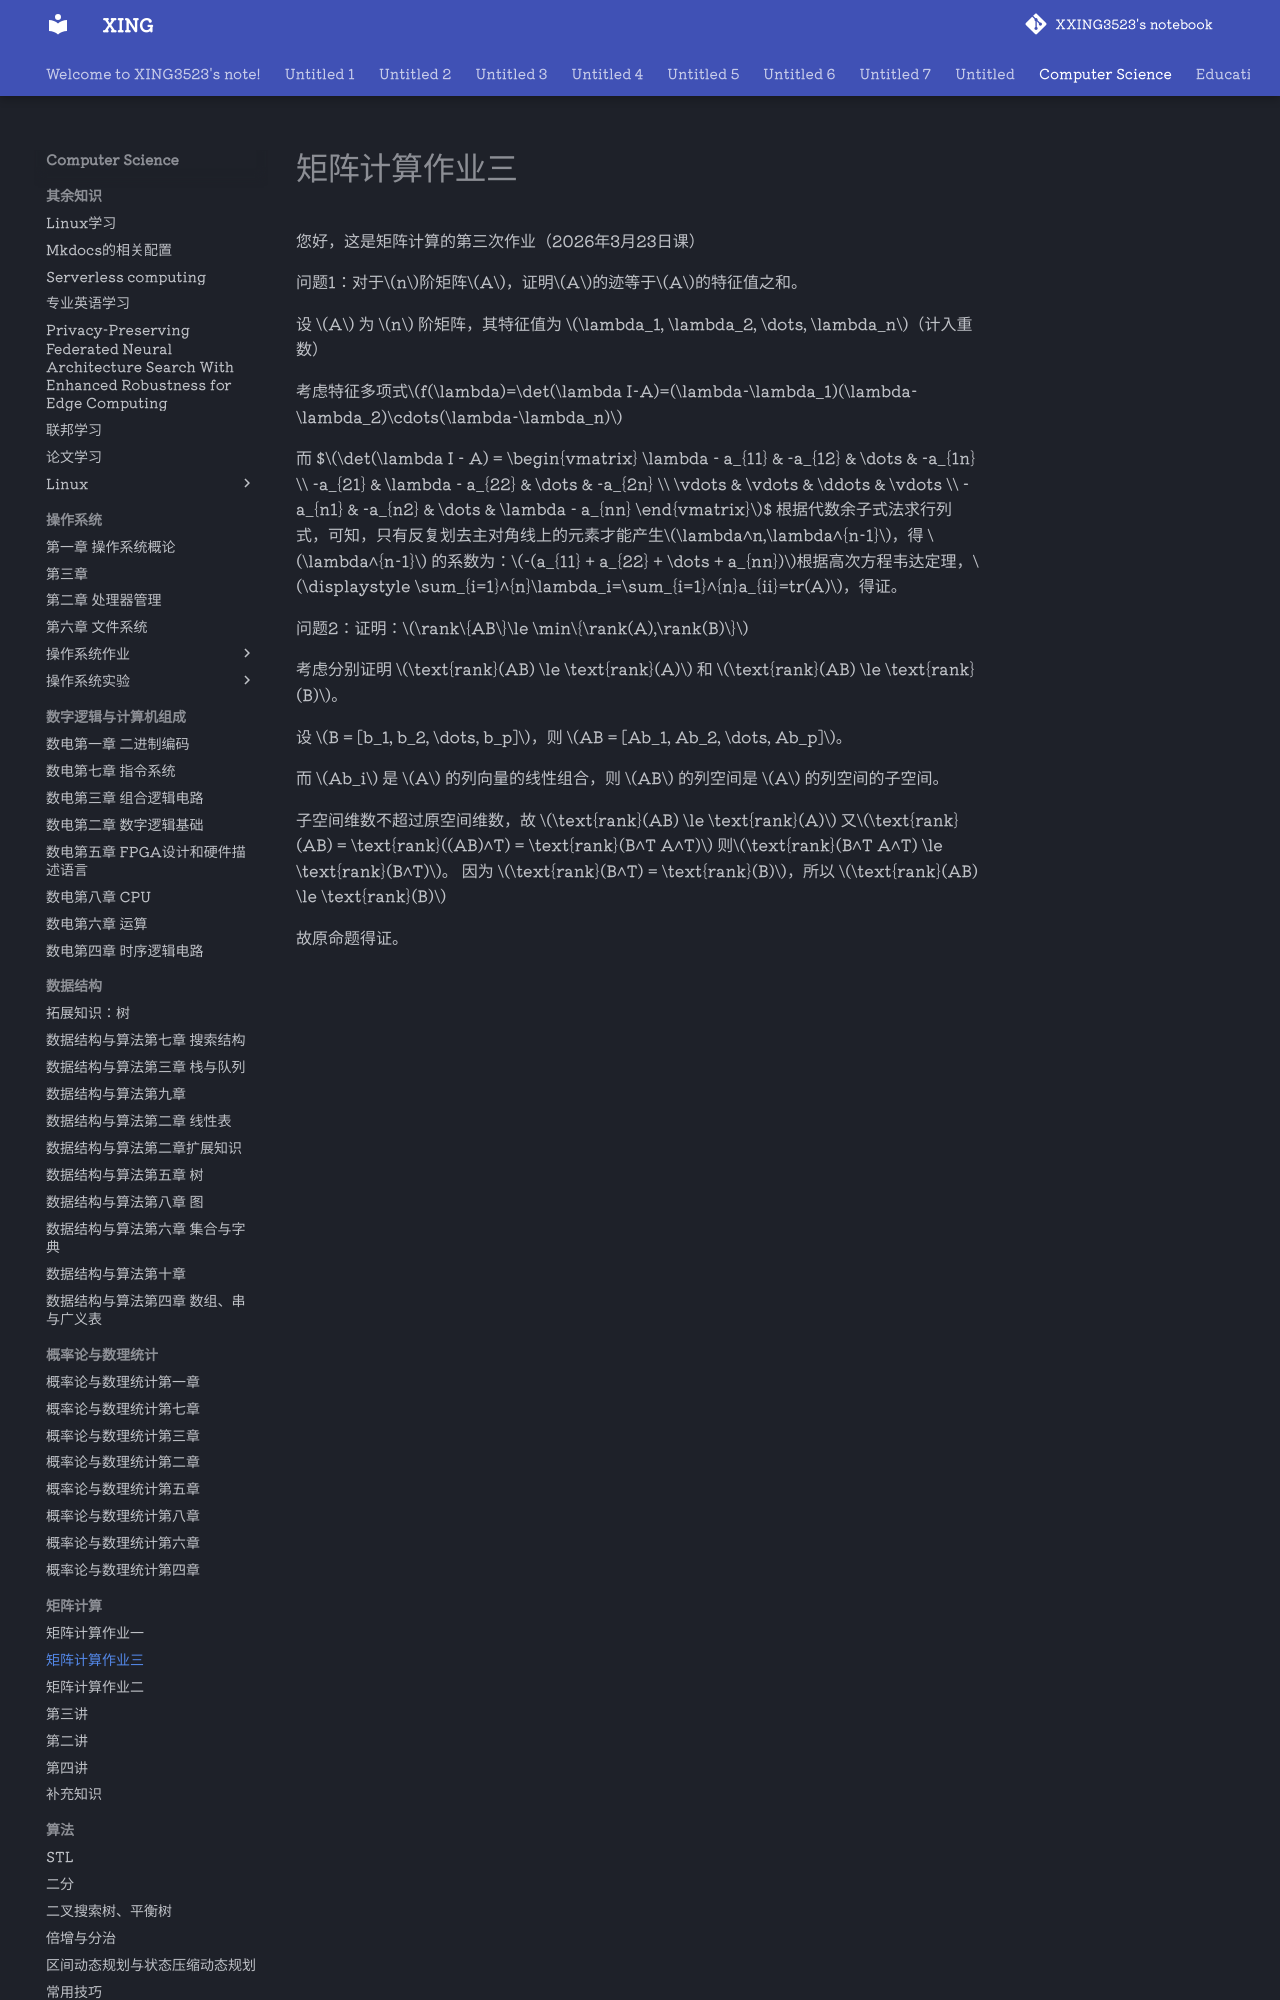

repository: XXING3523/notebook · page: Computer Science/矩阵计算/矩阵计算作业三.html · generator: mkdocs

您好，这是矩阵计算的第三次作业（2026年3月23日课）

问题1：对于$n$阶矩阵$A$，证明$A$的迹等于$A$的特征值之和。

设 $A$ 为 $n$ 阶矩阵，其特征值为 $\lambda_1, \lambda_2, \dots, \lambda_n$（计入重数）

考虑特征多项式$f(\lambda)=\det(\lambda I-A)=(\lambda-\lambda_1)(\lambda-\lambda_2)\cdots(\lambda-\lambda_n)$

而
$$\det(\lambda I - A) = \begin{vmatrix} \lambda - a_{11} & -a_{12} & \dots & -a_{1n} \\ -a_{21} & \lambda - a_{22} & \dots & -a_{2n} \\ \vdots & \vdots & \ddots & \vdots \\ -a_{n1} & -a_{n2} & \dots & \lambda - a_{nn} \end{vmatrix}$$
根据代数余子式法求行列式，可知，只有反复划去主对角线上的元素才能产生$\lambda^n,\lambda^{n-1}$，得 $\lambda^{n-1}$ 的系数为：$-(a_{11} + a_{22} + \dots + a_{nn})$根据高次方程韦达定理，$\displaystyle \sum_{i=1}^{n}\lambda_i=\sum_{i=1}^{n}a_{ii}=tr(A)$，得证。



问题2：证明：$\rank\{AB\}\le \min\{\rank(A),\rank(B)\}$

考虑分别证明 $\text{rank}(AB) \le \text{rank}(A)$ 和 $\text{rank}(AB) \le \text{rank}(B)$。
